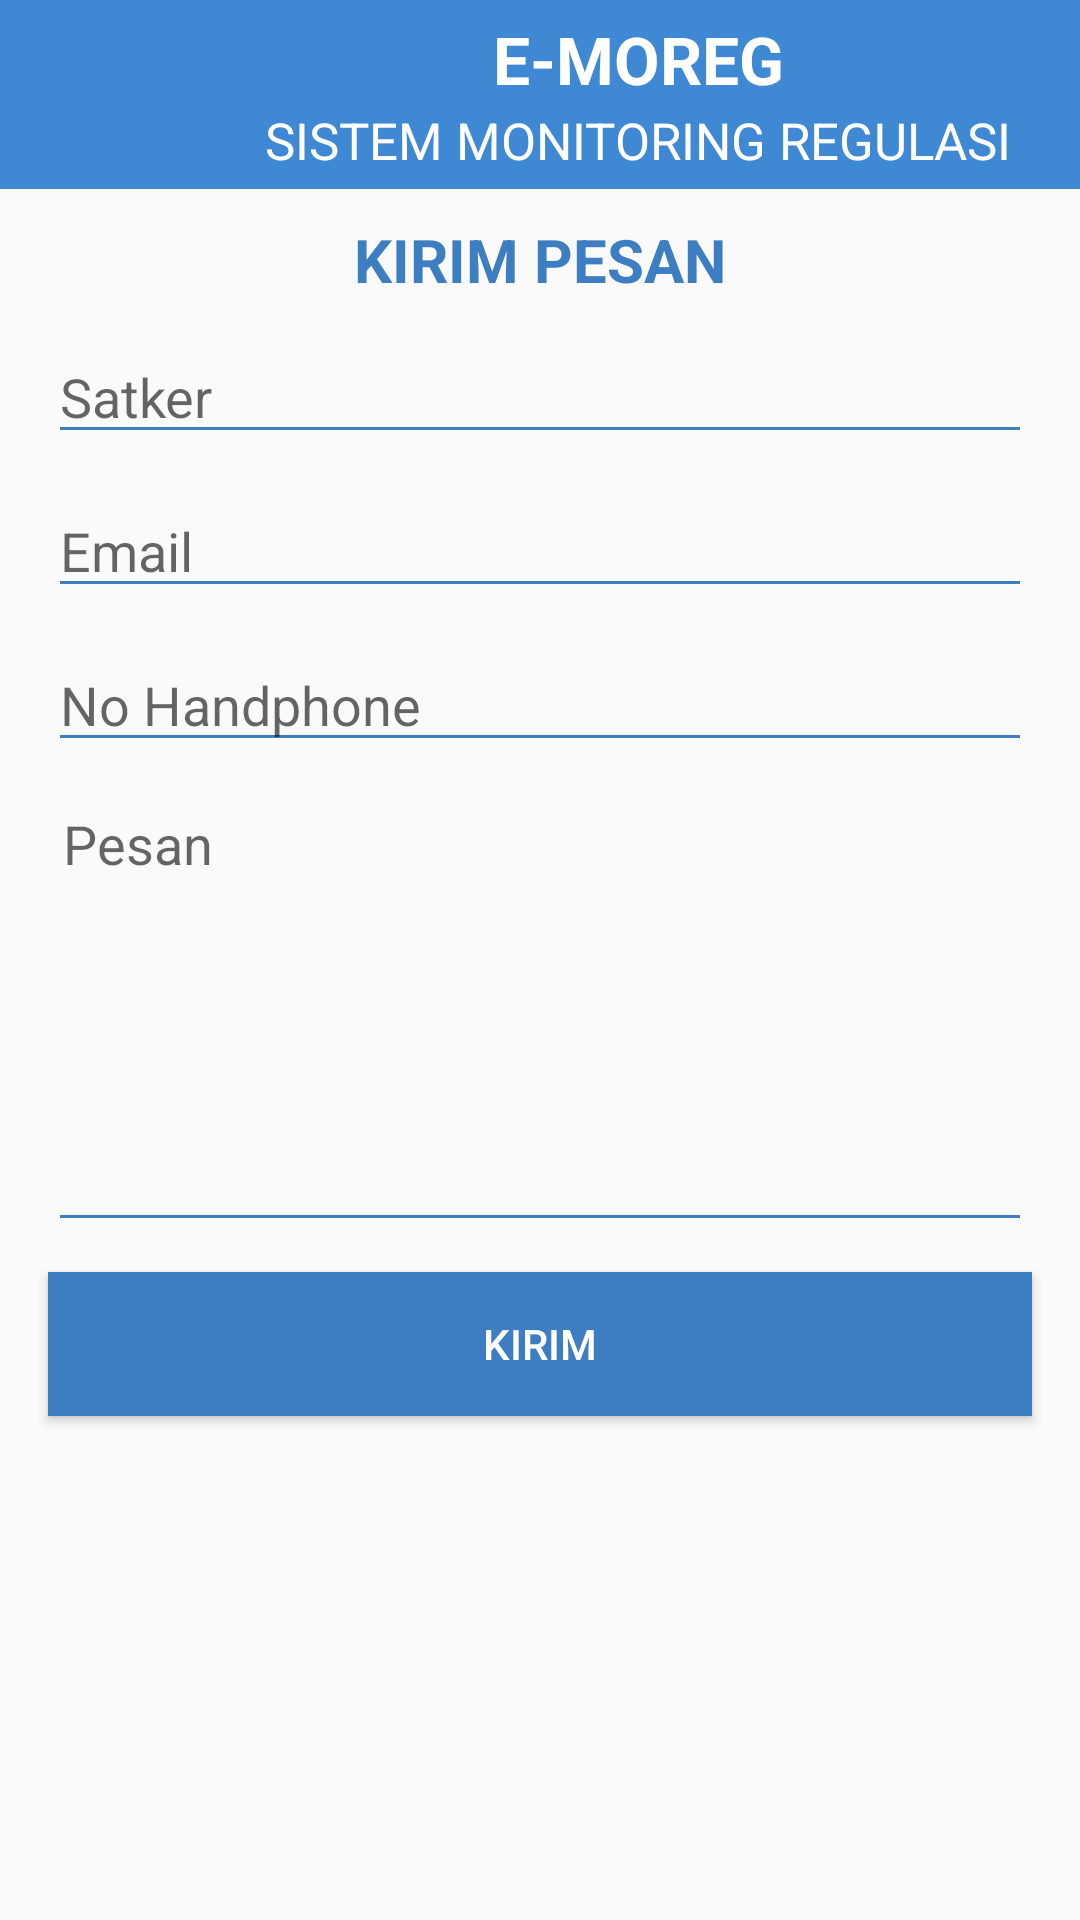

Produce the Android XML layout that renders to this screen, including the resource entries it uses.
<!-- AndroidManifest.xml: application theme AppTheme -->
<!-- res/layout/activity_kirim_pesan.xml -->
<?xml version="1.0" encoding="utf-8"?>
<LinearLayout xmlns:android="http://schemas.android.com/apk/res/android"
    android:layout_width="match_parent"
    android:layout_height="match_parent"
    android:orientation="vertical">

    <android.support.v7.widget.Toolbar
        android:layout_width="match_parent"
        android:layout_height="wrap_content"
        android:background="@color/colorPrimary">
        <ImageView
            android:layout_width="50dp"
            android:layout_height="50dp"
            android:src="@drawable/logobmkg"/>
        <LinearLayout
            android:layout_width="match_parent"
            android:layout_height="wrap_content"
            android:orientation="vertical"
            android:padding="5dp">
            <TextView
                android:layout_width="wrap_content"
                android:layout_height="wrap_content"
                android:text="E-MOREG"
                android:textSize="22sp"
                android:textStyle="bold"
                android:textColor="#ffffff"
                android:fontFamily="sans-serif"
                android:layout_gravity="center_horizontal"/>
            <TextView
                android:layout_marginTop="1dp"
                android:layout_width="wrap_content"
                android:layout_height="wrap_content"
                android:text="SISTEM MONITORING REGULASI"
                android:textSize="17sp"
                android:textStyle=""
                android:textColor="#ffffff"
                android:fontFamily="sans-serif"
                android:layout_gravity="center_horizontal"/>

        </LinearLayout>

    </android.support.v7.widget.Toolbar>

    <TextView
        android:id="@+id/contact_form_title"
        android:layout_width="wrap_content"
        android:layout_height="wrap_content"
        android:layout_gravity="center_horizontal"
        android:layout_marginBottom="10dp"
        android:layout_marginTop="10dp"
        android:text="KIRIM PESAN"
        android:textColor="@color/colorPrimaryDark"
        android:textSize="20sp"
        android:textStyle="bold"/>

    <EditText
        android:layout_marginLeft="16dp"
        android:layout_marginRight="16dp"
        android:layout_width="fill_parent"
        android:layout_height="wrap_content"
        android:backgroundTint="@color/colorPrimaryDark"
        android:hint="Satker"
        android:inputType="textPersonName"
        android:id="@+id/edsatker"/>

    <EditText
        android:layout_marginLeft="16dp"
        android:layout_marginRight="16dp"
        android:layout_width="fill_parent"
        android:layout_height="wrap_content"
        android:layout_marginBottom="10dp"
        android:layout_marginTop="10dp"
        android:backgroundTint="@color/colorPrimaryDark"
        android:hint="Email"
        android:inputType="textEmailAddress"
        android:id="@+id/edemail"/>

    <EditText
        android:layout_marginLeft="16dp"
        android:layout_marginRight="16dp"
        android:layout_width="fill_parent"
        android:layout_height="wrap_content"
        android:backgroundTint="@color/colorPrimaryDark"
        android:hint="No Handphone"
        android:inputType="phone"
        android:id="@+id/edphone"/>

    <EditText
        android:layout_marginLeft="16dp"
        android:layout_marginRight="16dp"
        android:layout_width="fill_parent"
        android:layout_height="150dp"
        android:layout_marginBottom="10dp"
        android:layout_marginTop="10dp"
        android:backgroundTint="@color/colorPrimaryDark"
        android:gravity="top"
        android:hint="Pesan"
        android:fitsSystemWindows="true"
        android:breakStrategy="balanced"
        android:inputType="textMultiLine"
        android:singleLine="false"
        android:padding="5dp"
        android:id="@+id/edpesan"/>

    <Button
        android:layout_marginLeft="16dp"
        android:layout_marginRight="16dp"
        android:layout_width="match_parent"
        android:layout_height="wrap_content"
        android:layout_gravity="center_horizontal"
        android:background="@color/colorPrimaryDark"
        android:elevation="4dp"
        android:paddingLeft="5dp"
        android:paddingRight="5dp"
        android:text="Kirim"
        android:textColor="#fff"
        android:id="@+id/bkirim"/>
</LinearLayout>
<!-- resources referenced by this layout -->
<resources>
  <color name="colorPrimary">#3f89d4</color>
  <color name="colorPrimaryDark">#3c7ec1</color>
  <style name="AppTheme" parent="Theme.AppCompat.Light.NoActionBar">
          
          <item name="colorPrimary">@color/colorPrimary</item>
          <item name="colorPrimaryDark">@color/colorPrimaryDark</item>
          <item name="colorAccent">@color/colorAccent</item>
      </style>
  <color name="colorAccent">#3f89d4</color>
</resources>
